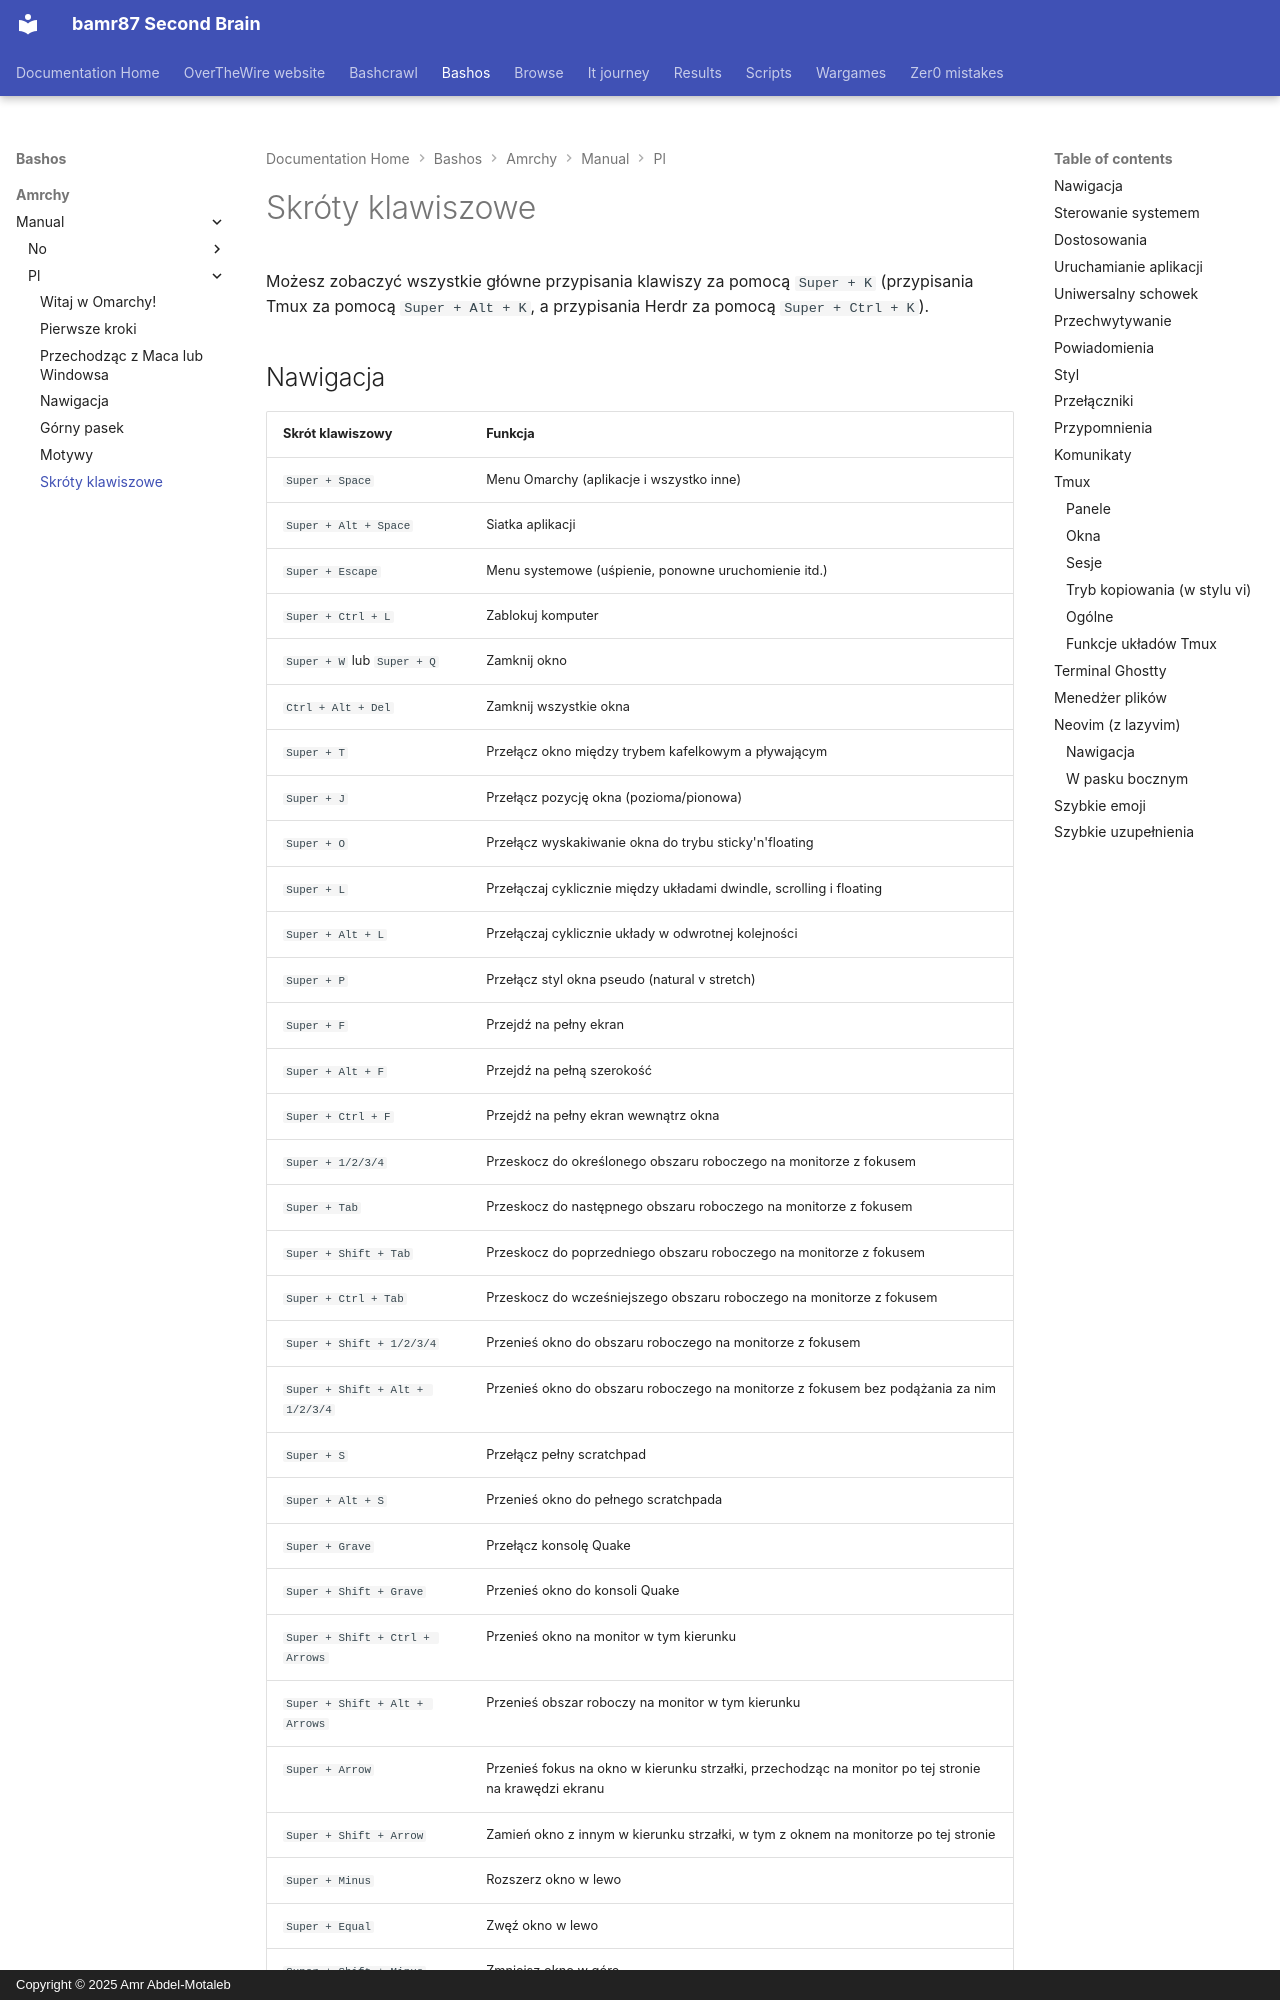

repository: bamr87/README · page: bashos/amrchy/manual/pl/07-hotkeys/index.html · generator: mkdocs · copyright: Copyright © 2025 Amr Abdel-Motaleb

---
source_file: amrchy/manual/pl/07-hotkeys.md
source_repo: bamr87/bashos
source_url: https://github.com/bamr87/bashos/blob/main/amrchy/manual/pl/07-hotkeys.md
title: Skróty klawiszowe
---
# Skróty klawiszowe

Możesz zobaczyć wszystkie główne przypisania klawiszy za pomocą `Super + K` (przypisania Tmux za pomocą `Super + Alt + K`, a przypisania Herdr za pomocą `Super + Ctrl + K`).
